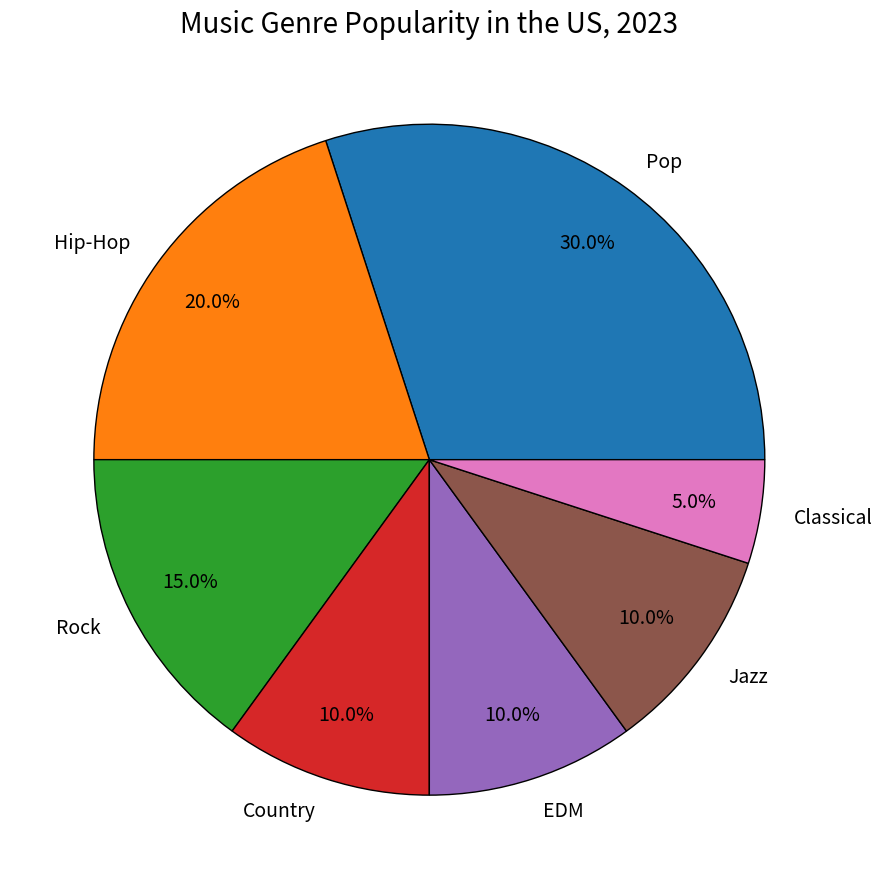

Write the Python code that produced this figure. (Note: this script raises an exception after producing the figure.)

import matplotlib.pyplot as plt
plt.figure(figsize=(9,9))
plt.subplot()
music_genres=["Pop","Hip-Hop","Rock","Country","EDM","Jazz","Classical"]
percentages = [30,20,15,10,10,10,5]

plt.pie(percentages, labels=music_genres, autopct="%1.1f%%", pctdistance=0.8, 
        wedgeprops={"edgecolor":"black"},textprops={'fontsize': 14})

plt.title("Music Genre Popularity in the US, 2023", fontsize=20)
plt.tight_layout()
plt.savefig('pie chart/png/245.png')
plt.clf()
